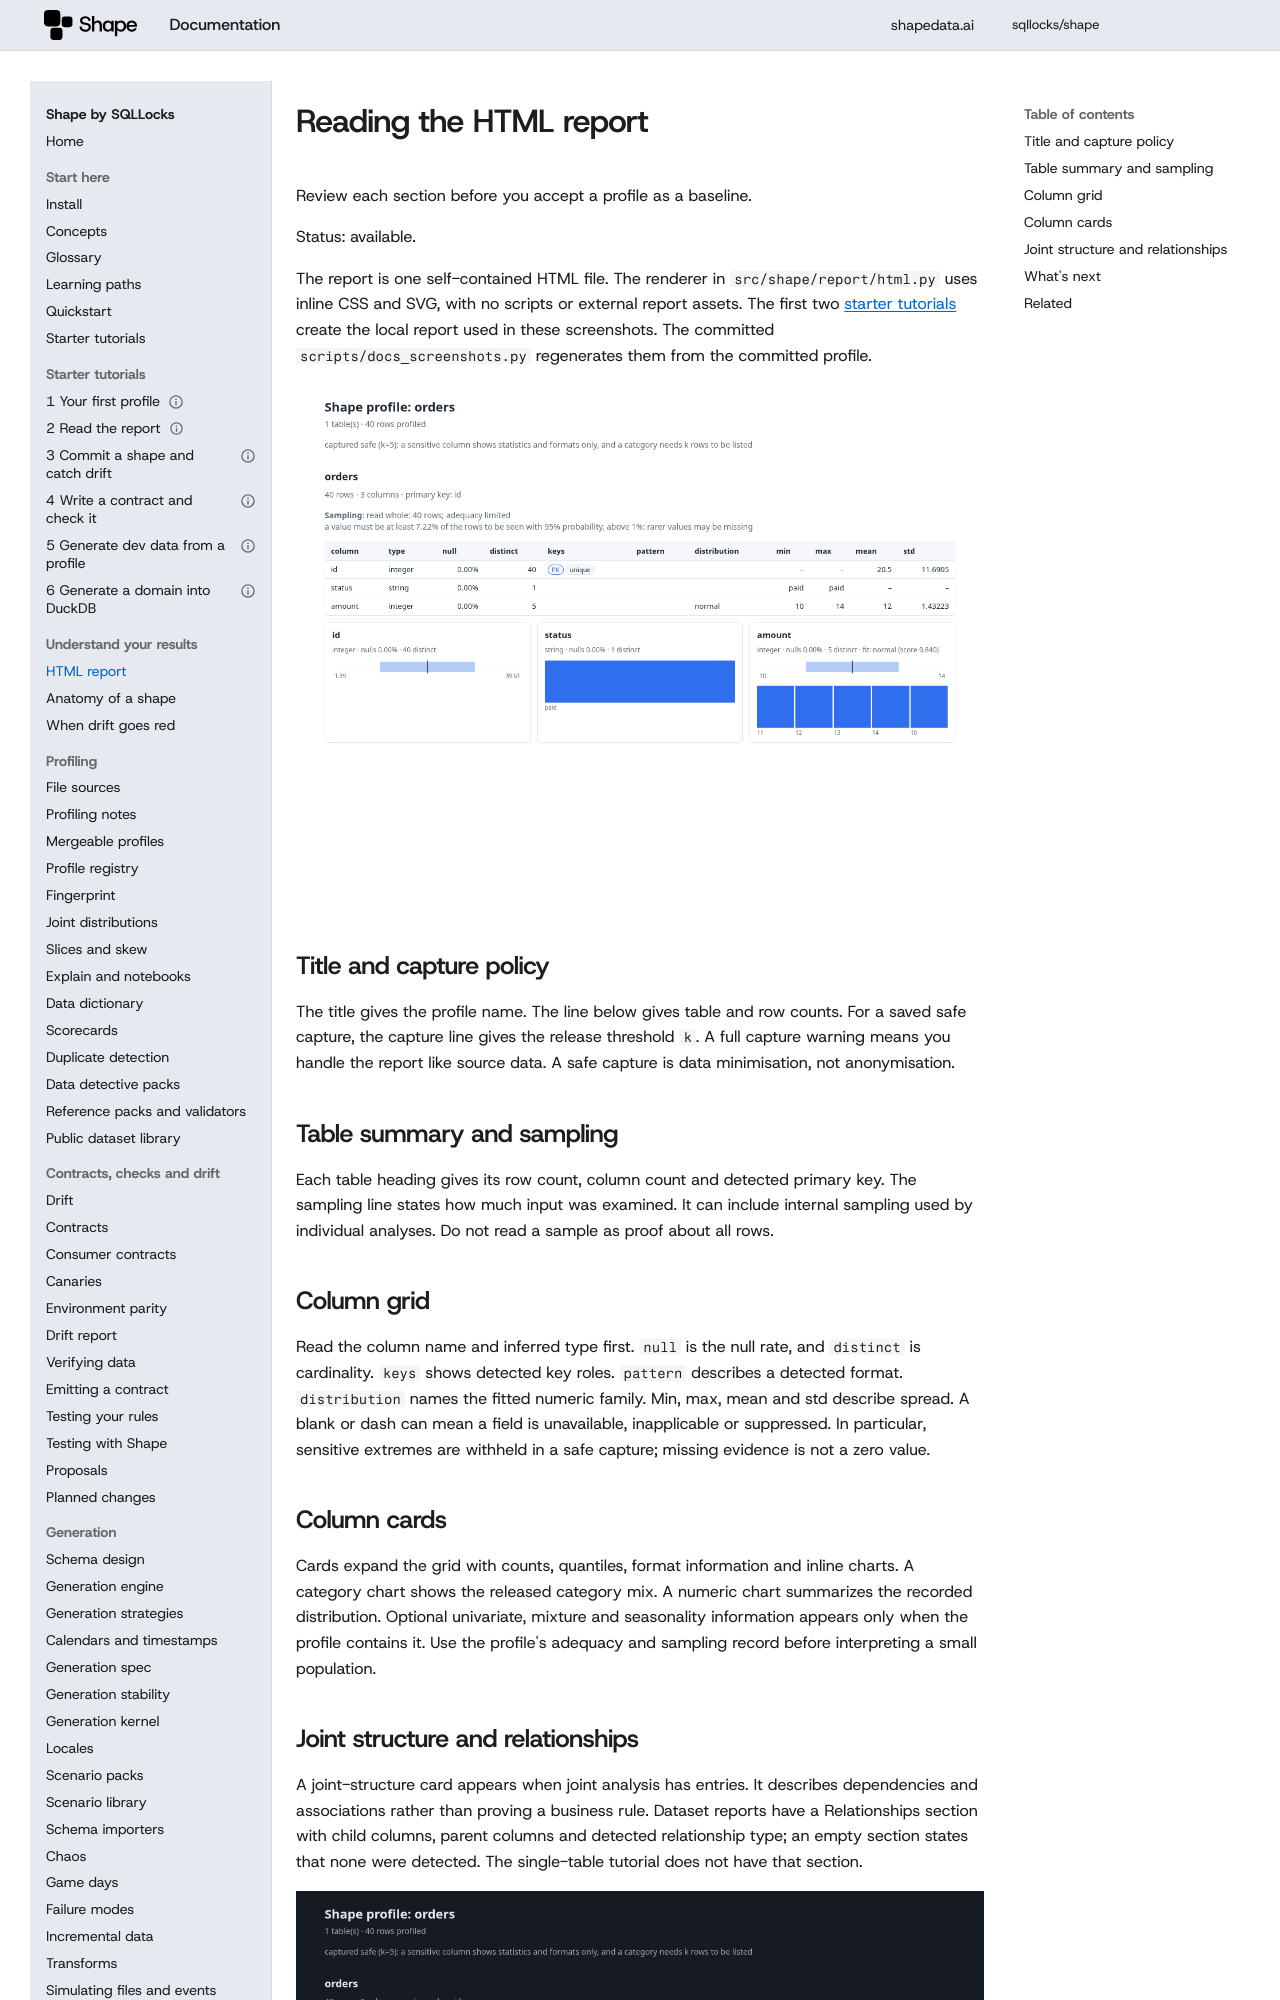

repository: sqllocks/shape · page: v0.9.3/READ_REPORT/index.html · generator: mkdocs

# Reading the HTML report

Review each section before you accept a profile as a baseline.

Status: available.

The report is one self-contained HTML file. The renderer in `src/shape/report/html.py`
uses inline CSS and SVG, with no scripts or external report assets. The first two
[starter tutorials](TUTORIAL.md) create the local report used in these screenshots.
The committed `scripts/docs_screenshots.py` regenerates them from the committed profile.

![Report in light mode](assets/report-light.png)

## Title and capture policy

The title gives the profile name. The line below gives table and row counts.
For a saved safe capture, the capture line gives the release threshold `k`.
A full capture warning means you handle the report like source data.
A safe capture is data minimisation, not anonymisation.

## Table summary and sampling

Each table heading gives its row count, column count and detected primary key.
The sampling line states how much input was examined. It can include internal sampling
used by individual analyses. Do not read a sample as proof about all rows.
